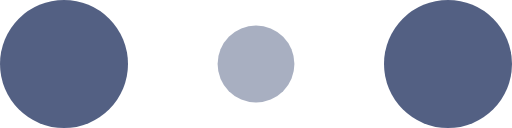
t = 0.00 s
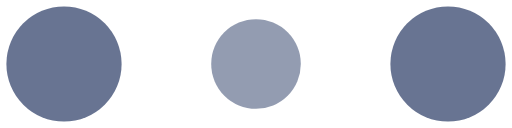
t = 0.10 s
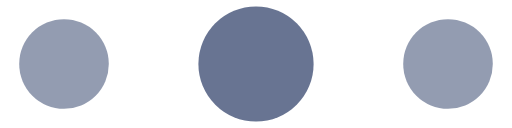
t = 0.30 s
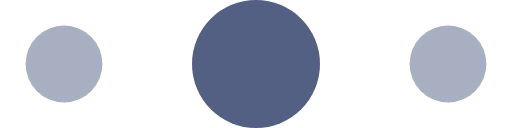
t = 0.40 s
t = 0.50 s: frame unchanged from t = 0.30 s, image omitted
t = 0.70 s: frame unchanged from t = 0.10 s, image omitted

The animated SVG that drew these frames (rendered in a browser with its animation timeline set to each time). Animation: 6 SMIL elements (animate=6); one cycle of 0.80 s, repeats indefinitely.

<svg width="80" height="30" viewBox="0 0 120 30" xmlns="http://www.w3.org/2000/svg" fill="#536083"><circle cx="15" cy="15" r="15"><animate attributeName="r" from="15" to="15" begin="0s" dur="0.8s" values="15;9;15" calcMode="linear" repeatCount="indefinite"/><animate attributeName="fill-opacity" from="1" to="1" begin="0s" dur="0.8s" values="1;.5;1" calcMode="linear" repeatCount="indefinite"/></circle><circle cx="60" cy="15" r="9" fill-opacity=".3"><animate attributeName="r" from="9" to="9" begin="0s" dur="0.8s" values="9;15;9" calcMode="linear" repeatCount="indefinite"/><animate attributeName="fill-opacity" from=".5" to=".5" begin="0s" dur="0.8s" values=".5;1;.5" calcMode="linear" repeatCount="indefinite"/></circle><circle cx="105" cy="15" r="15"><animate attributeName="r" from="15" to="15" begin="0s" dur="0.8s" values="15;9;15" calcMode="linear" repeatCount="indefinite"/><animate attributeName="fill-opacity" from="1" to="1" begin="0s" dur="0.8s" values="1;.5;1" calcMode="linear" repeatCount="indefinite"/></circle></svg>
